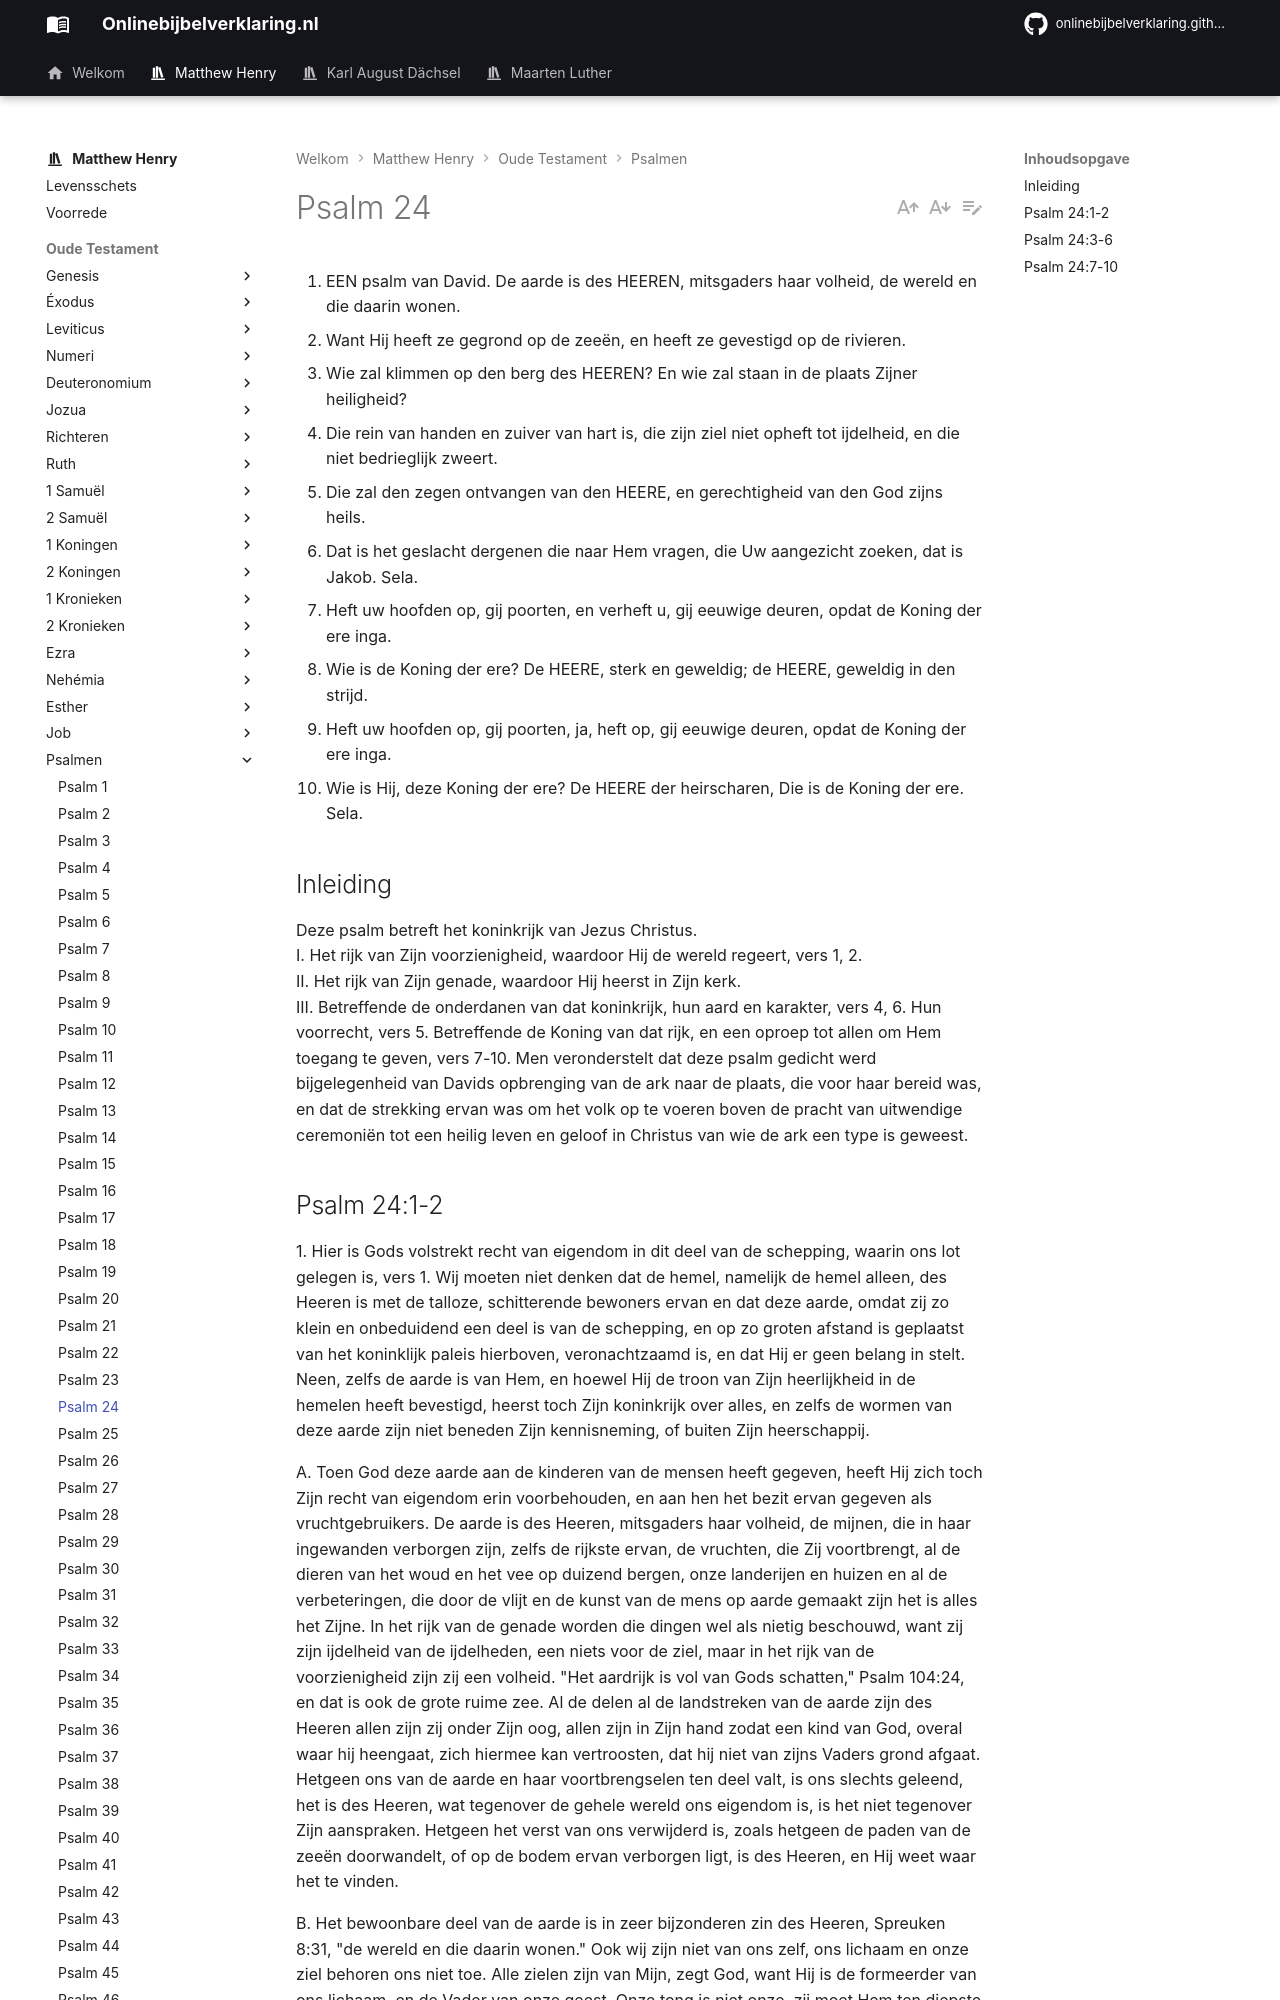

repository: onlinebijbelverklaring/dev-preview · page: matthewhenry/Psalmen/Psalm24/index.html · generator: mkdocs

1. EEN psalm van David.
De aarde is des HEEREN, mitsgaders haar volheid, de wereld en die daarin wonen.
2. Want Hij heeft ze gegrond op de zeeën, en heeft ze gevestigd op de rivieren.
3. Wie zal klimmen op den berg des HEEREN? En wie zal staan in de plaats Zijner heiligheid?
4. Die rein van handen en zuiver van hart is, die zijn ziel niet opheft tot ijdelheid, en die niet bedrieglijk zweert.
5. Die zal den zegen ontvangen van den HEERE, en gerechtigheid van den God zijns heils.
6. Dat is het geslacht dergenen die naar Hem vragen, die Uw aangezicht zoeken, dat is Jakob. Sela.
7. Heft uw hoofden op, gij poorten, en verheft u, gij eeuwige deuren, opdat de Koning der ere inga.
8. Wie is de Koning der ere? De HEERE, sterk en geweldig; de HEERE, geweldig in den strijd.
9. Heft uw hoofden op, gij poorten, ja, heft op, gij eeuwige deuren, opdat de Koning der ere inga.
10. Wie is Hij, deze Koning der ere? De HEERE der heirscharen, Die is de Koning der ere. Sela.

## Inleiding

Deze psalm betreft het koninkrijk van Jezus Christus.  
I. Het rijk van Zijn voorzienigheid, waardoor Hij de wereld regeert, vers 1, 2.  
II. Het rijk van Zijn genade, waardoor Hij heerst in Zijn kerk.  
III. Betreffende de onderdanen van dat koninkrijk, hun aard en karakter, vers 4, 6. Hun voorrecht, vers 5. Betreffende de Koning van dat rijk, en een oproep tot allen om Hem toegang te geven, vers 7-10. Men veronderstelt dat deze psalm gedicht werd bijgelegenheid van Davids opbrenging van de ark naar de plaats, die voor haar bereid was, en dat de strekking ervan was om het volk op te voeren boven de pracht van uitwendige ceremoniën tot een heilig leven en geloof in Christus van wie de ark een type is geweest.
